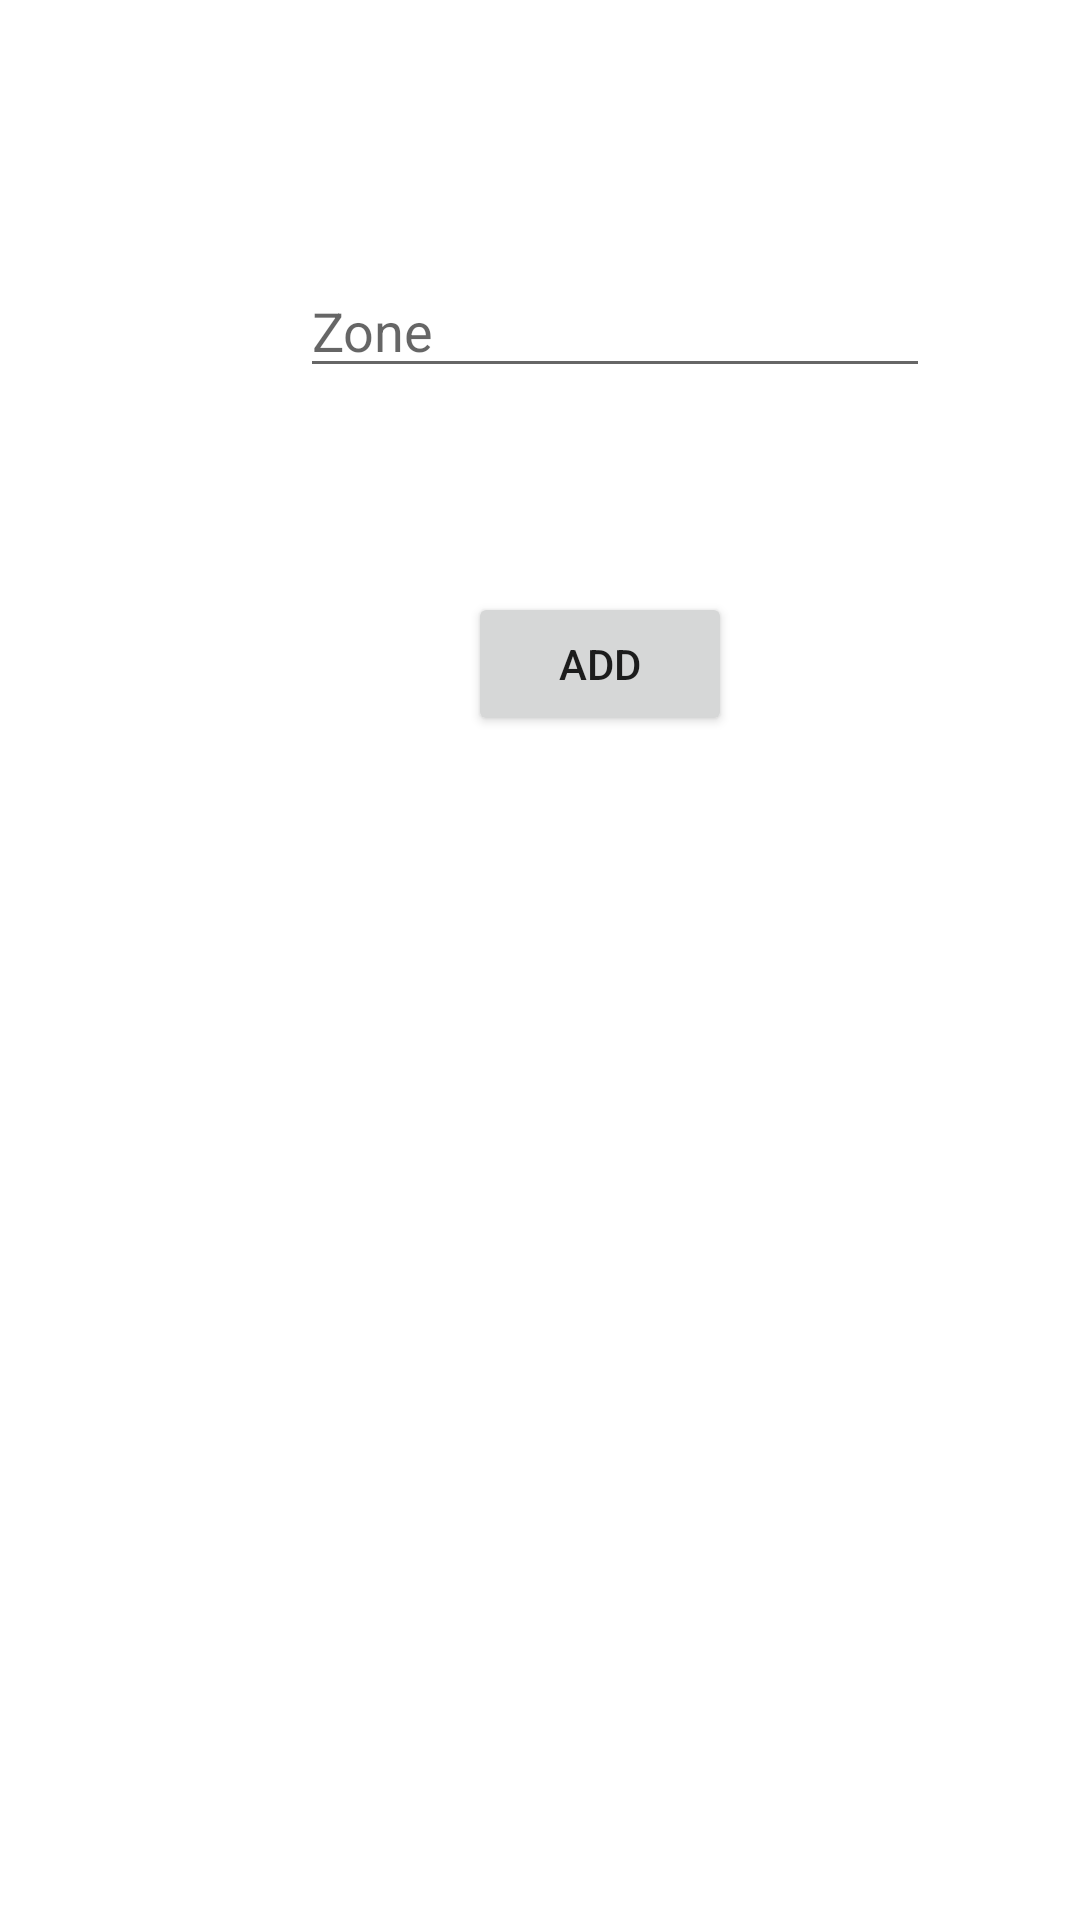

Layout XML and referenced resources for this Android screen:
<!-- AndroidManifest.xml: application theme Theme.My_Project_IoT_Android -->
<!-- res/layout/activity_add_sensor.xml -->
<?xml version="1.0" encoding="utf-8"?>
<androidx.constraintlayout.widget.ConstraintLayout xmlns:android="http://schemas.android.com/apk/res/android"
    xmlns:app="http://schemas.android.com/apk/res-auto"
    xmlns:tools="http://schemas.android.com/tools"
    android:layout_width="match_parent"
    android:layout_height="match_parent"
    tools:context=".AddSensorActivity">

    <Button
        android:id="@+id/button6"
        android:layout_width="wrap_content"
        android:layout_height="wrap_content"
        android:layout_marginStart="156dp"
        android:layout_marginTop="68dp"
        android:onClick="ButtonOK_AddSensor"
        android:text="Add"
        app:layout_constraintStart_toStartOf="parent"
        app:layout_constraintTop_toBottomOf="@+id/ZoneETAddsensor" />

    <EditText
        android:id="@+id/ZoneETAddsensor"
        android:layout_width="wrap_content"
        android:layout_height="wrap_content"
        android:layout_marginStart="100dp"
        android:layout_marginTop="88dp"
        android:ems="10"
        android:hint="Zone"
        android:inputType="textPersonName"
        app:layout_constraintStart_toStartOf="parent"
        app:layout_constraintTop_toTopOf="parent" />

</androidx.constraintlayout.widget.ConstraintLayout>
<!-- resources referenced by this layout -->
<resources>
  <style name="Theme.My_Project_IoT_Android" parent="Theme.MaterialComponents.DayNight.DarkActionBar">
          
          <item name="colorPrimary">@color/purple_500</item>
          <item name="colorPrimaryVariant">@color/purple_700</item>
          <item name="colorOnPrimary">@color/white</item>
          
          <item name="colorSecondary">@color/teal_200</item>
          <item name="colorSecondaryVariant">@color/teal_700</item>
          <item name="colorOnSecondary">@color/black</item>
          
          <item name="android:statusBarColor" tools:targetApi="l">?attr/colorPrimaryVariant</item>
          
      </style>
  <!-- not gathered from this repository: default colours our renderer supplied (Android Studio template values) -->
  <color name="purple_500">#FF6200EE</color>
  <color name="purple_700">#FF3700B3</color>
  <color name="teal_200">#FF03DAC5</color>
  <color name="teal_700">#FF018786</color>
  <color name="black">#FF000000</color>
  <color name="white">#FFFFFFFF</color>
</resources>
